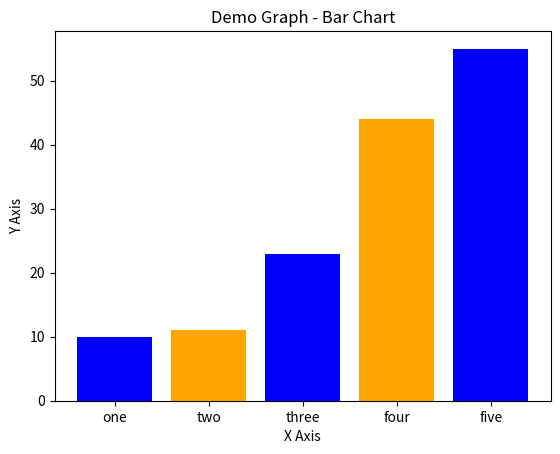

Source code (Python):
# pip install matplotlib

import matplotlib.pyplot as plt

left = [1,2,3,4,5]
height = [10,11,23,44,55]

tick_label = ["one", "two", "three", "four", "five"]

plt.bar(left, height, tick_label = tick_label, width=0.8, color = ["blue", "orange"])

plt.xlabel("X Axis")

plt.ylabel("Y Axis")

plt.title("Demo Graph - Bar Chart")

plt.show()

# x = [2,4,5]
# y = [2,3,6]
#
# plt.plot(x, y, color="green", linestyle="dashed", linewidth=3, marker="o", markerfacecolor="blue", markersize=12)
#
# plt.ylim(1, 8)
# plt.xlim(1, 8)
#
# plt.xlabel("X Axis")
#
# plt.ylabel("Y Axis")
#
# plt.title("Demo Graph - Customization")
#
# plt.show()

# x1 = [2,4,5]
# y1 = [2,3,6]
#
# plt.plot(x1, y1, label = "Line 1")
#
# x2 = [1, 2, 3, 4]
# y2 = [1, 2, 3, 4]
#
# plt.plot(x2, y2, label = "Line 2")
#
# plt.xlabel("X Axis")
#
# plt.ylabel("Y Axis")
#
# plt.title("Demo Graph - Two Lines")
#
# plt.legend()
#
# plt.show()